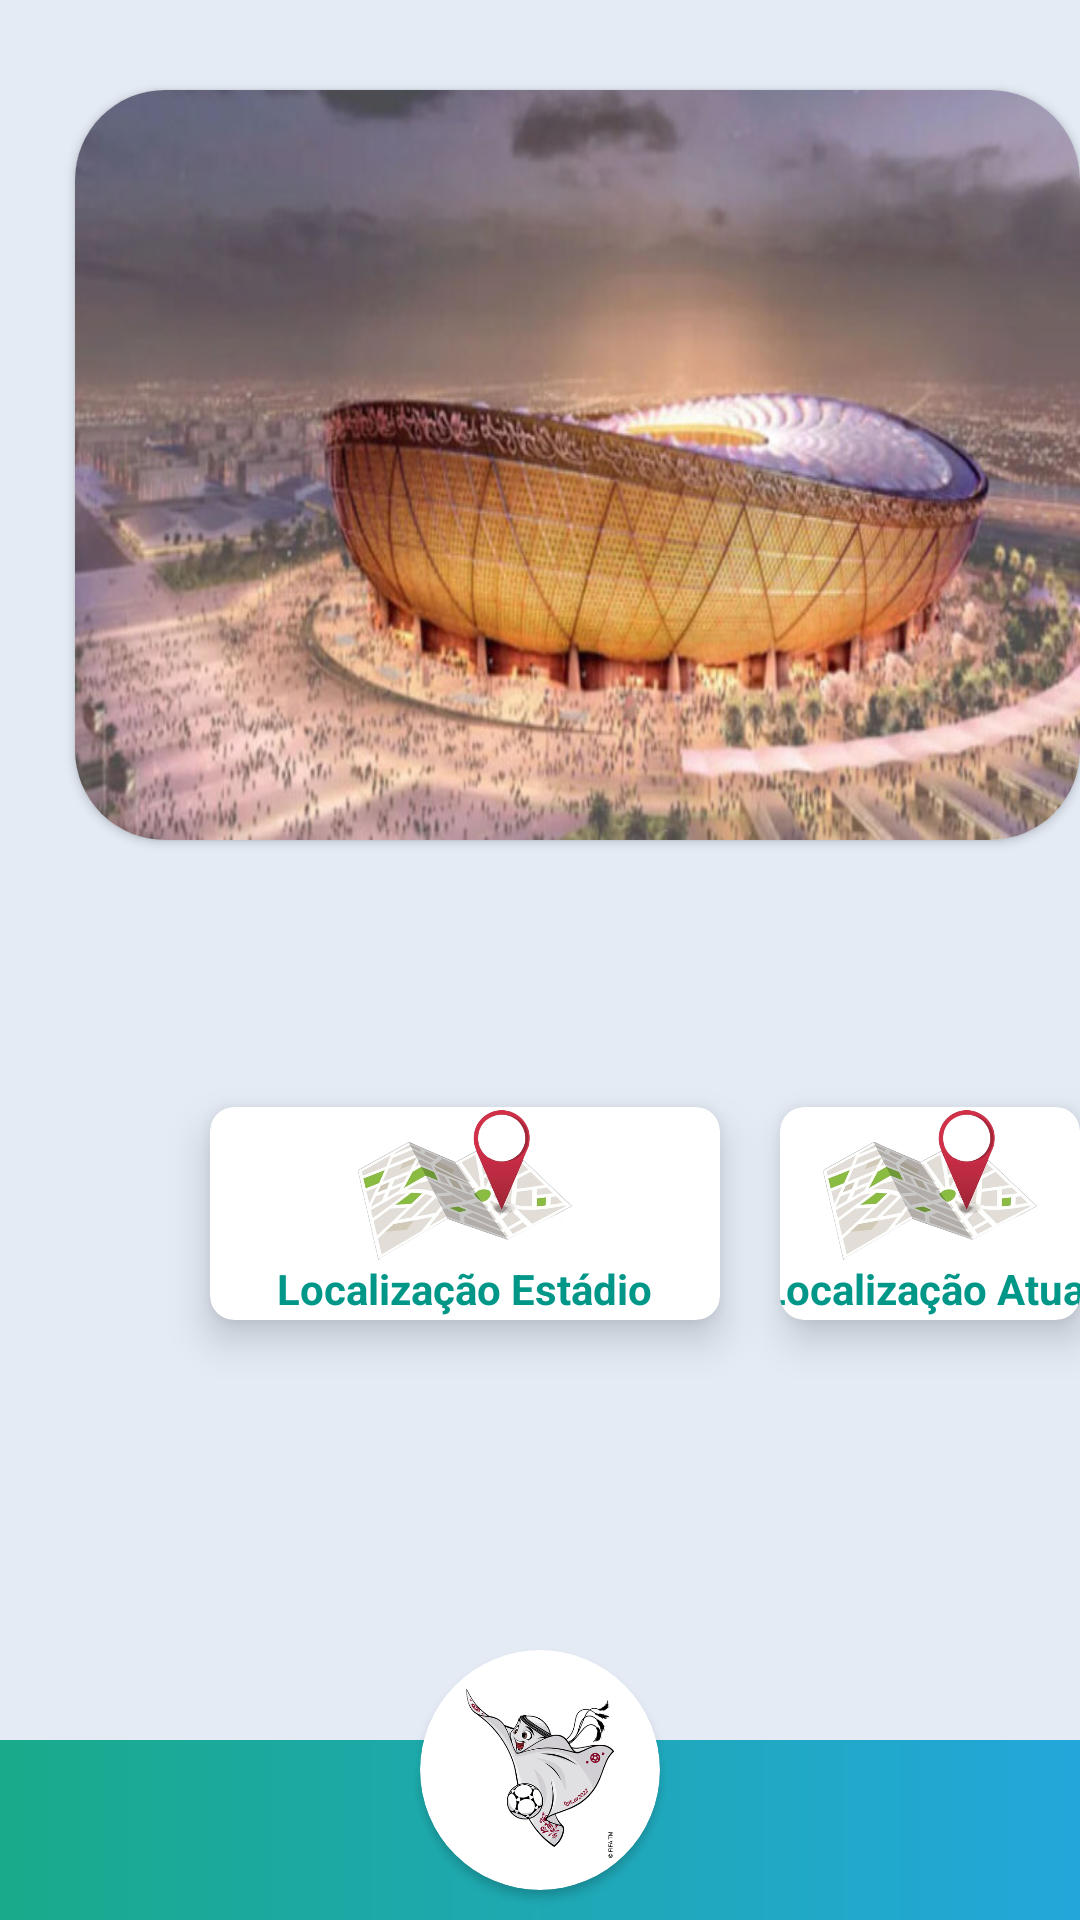

Android layout source for this screen:
<!-- AndroidManifest.xml: application theme Theme.Copa01 -->
<!-- res/layout/mapa.xml -->
<?xml version="1.0" encoding="utf-8"?>
<RelativeLayout xmlns:android="http://schemas.android.com/apk/res/android"
    xmlns:app="http://schemas.android.com/apk/res-auto"
    xmlns:tools="http://schemas.android.com/tools"
    android:layout_width="match_parent"
    android:background="@color/backclaro"
    android:layout_height="match_parent">

    <androidx.cardview.widget.CardView
        android:layout_width="450dp"
        android:layout_height="250dp"
        android:background="@color/white"
        android:layout_marginLeft="25dp"
        android:elevation="10dp"
        android:layout_marginTop="30dp"
        app:cardCornerRadius="30dp">


        <LinearLayout
            android:layout_width="match_parent"
            android:layout_height="match_parent">


            <ImageView
                android:layout_width="match_parent"
                android:layout_height="match_parent"
                android:background="@drawable/estadodois" />

        </LinearLayout>


    </androidx.cardview.widget.CardView>



    <TextView
        android:id="@+id/txtpermissao"
        android:layout_width="wrap_content"
        android:layout_height="wrap_content"
        android:layout_alignParentTop="true"
        android:layout_alignParentBottom="true"
        android:layout_centerHorizontal="true"
        android:layout_marginTop="345dp"
        android:layout_marginBottom="367dp"
        android:text="@string/txtpermissao"
        app:layout_constraintBottom_toBottomOf="parent"
        app:layout_constraintTop_toTopOf="parent"
        tools:layout_editor_absoluteX="194dp" />

    <androidx.cardview.widget.CardView
        android:id="@+id/btnmapa"
        android:layout_width="wrap_content"
        android:layout_height="wrap_content"
        android:layout_alignParentBottom="true"
        android:layout_gravity="fill"
        android:layout_marginStart="260dp"
        android:layout_marginBottom="200dp"
        android:onClick="btnmapa"
        app:cardCornerRadius="8dp"
        app:cardElevation="8dp">

        <LinearLayout
            android:layout_width="170dp"
            android:layout_height="wrap_content"
            android:layout_gravity="center_vertical|center_horizontal"
            android:gravity="center"
            android:orientation="vertical"
            android:padding="1dp">

            <ImageView
                android:layout_width="80dp"
                android:layout_height="50dp"
                android:src="@drawable/mapa" />

            <TextView

                android:layout_width="wrap_content"
                android:layout_height="wrap_content"
                android:text="@string/txtlocaliza_o_atual"
                android:textAlignment="center"
                android:textColor="#009688"
                android:textStyle="bold" />
        </LinearLayout>
    </androidx.cardview.widget.CardView>

    <androidx.cardview.widget.CardView
        android:id="@+id/btnmapaestadio"
        android:layout_width="wrap_content"
        android:layout_height="wrap_content"
        android:layout_alignParentBottom="true"
        android:layout_gravity="fill"
        android:layout_marginStart="70dp"
        android:layout_marginTop="230dp"
        android:layout_marginBottom="200dp"
        android:onClick="btnmapaestadio"
        app:cardCornerRadius="8dp"
        app:cardElevation="8dp">

        <LinearLayout
            android:layout_width="170dp"
            android:layout_height="wrap_content"
            android:layout_gravity="center_vertical|center_horizontal"
            android:gravity="center"
            android:orientation="vertical"
            android:padding="1dp">

            <ImageView
                android:layout_width="80dp"
                android:layout_height="50dp"
                android:src="@drawable/mapa" />

            <TextView

                android:layout_width="wrap_content"
                android:layout_height="wrap_content"
                android:text="Localização Estádio"
                android:textAlignment="center"
                android:textColor="#009688"
                android:textStyle="bold" />
        </LinearLayout>
    </androidx.cardview.widget.CardView>

    <RelativeLayout
        android:layout_width="match_parent"
        android:layout_alignParentBottom="true"
        android:layout_height="100dp">


        <androidx.cardview.widget.CardView
            android:id="@+id/cardview_mapapramenu"
            app:cardBackgroundColor="@color/white"
            app:cardCornerRadius="50dp"
            android:layout_centerInParent="true"
            android:layout_width="80dp"
            android:layout_height="80dp">

            <ImageView
                android:layout_gravity="center"
                android:layout_width="60dp"
                android:layout_height="60dp"
                android:src="@drawable/logo">

            </ImageView>

        </androidx.cardview.widget.CardView>

        <LinearLayout
            android:layout_width="match_parent"
            android:layout_height="400dp">

        </LinearLayout>

        <LinearLayout
            android:layout_width="match_parent"
            android:layout_height="60dp"
            android:layout_alignParentBottom="true"
            android:background="@drawable/graad_bg"></LinearLayout>

    </RelativeLayout>
</RelativeLayout>
<!-- resources referenced by this layout -->
<resources>
  <color name="backclaro">#E4EBF5</color>
  <color name="white">#FFFFFFFF</color>
  <!-- drawable estadodois: png bitmap (drawable, 72320 bytes) -->
  <!-- drawable graad_bg (drawable) -->
  <shape xmlns:android="http://schemas.android.com/apk/res/android">
  <gradient
      android:endColor="@color/gradStopp1"
      android:startColor="@color/gradStart"
      android:angle="0"
      android:type="linear"/>
  
  </shape>
  <!-- drawable logo: png bitmap (drawable, 73844 bytes) -->
  <!-- drawable mapa: png bitmap (drawable, 203466 bytes) -->
  <string name="txtlocaliza_o_atual">Localização Atual</string>
  <string name="txtpermissao">carregando</string>
  <style name="Theme.Copa01" parent="Theme.MaterialComponents.DayNight.NoActionBar">
          
          <item name="colorPrimary">@color/gradStopp</item>
          <item name="colorPrimaryVariant">@color/gradStopp</item>
          <item name="colorOnPrimary">@color/white</item>
          
          <item name="colorSecondary">@color/teal_200</item>
          <item name="colorSecondaryVariant">@color/teal_700</item>
  
  
          <item name="colorOnSecondary">@color/black</item>
          
          <item name="android:statusBarColor" tools:targetApi="l">?attr/colorPrimaryVariant</item>
          
      </style>
  <color name="gradStopp1">#23A7dB</color>
  <color name="gradStart">#19AA8B</color>
  <color name="gradStopp">#FFFFFF</color>
  <color name="teal_200">#BFD6D4</color>
  <color name="teal_700">#FF018786</color>
  <color name="black">#FF000000</color>
</resources>
